Labelled photos from "SAR", an image-classification folder in danfye/01SAR_HROS. The possible labels are: photovoltaic, airplane, beach, bridge, crosswalk, golf course, oil tank, river, runway, ship.

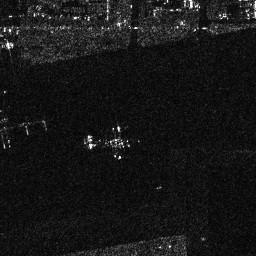
Label: airplane

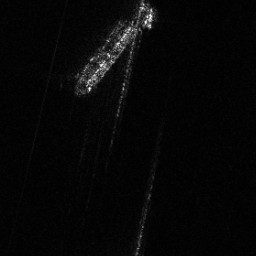
Label: ship

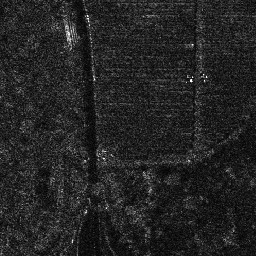
Label: photovoltaic

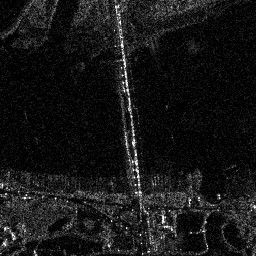
Label: bridge

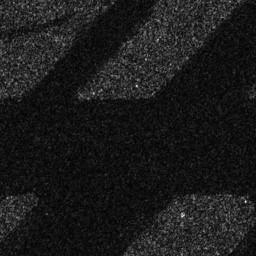
Label: runway

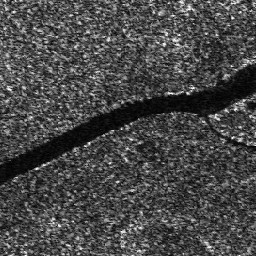
Label: river
